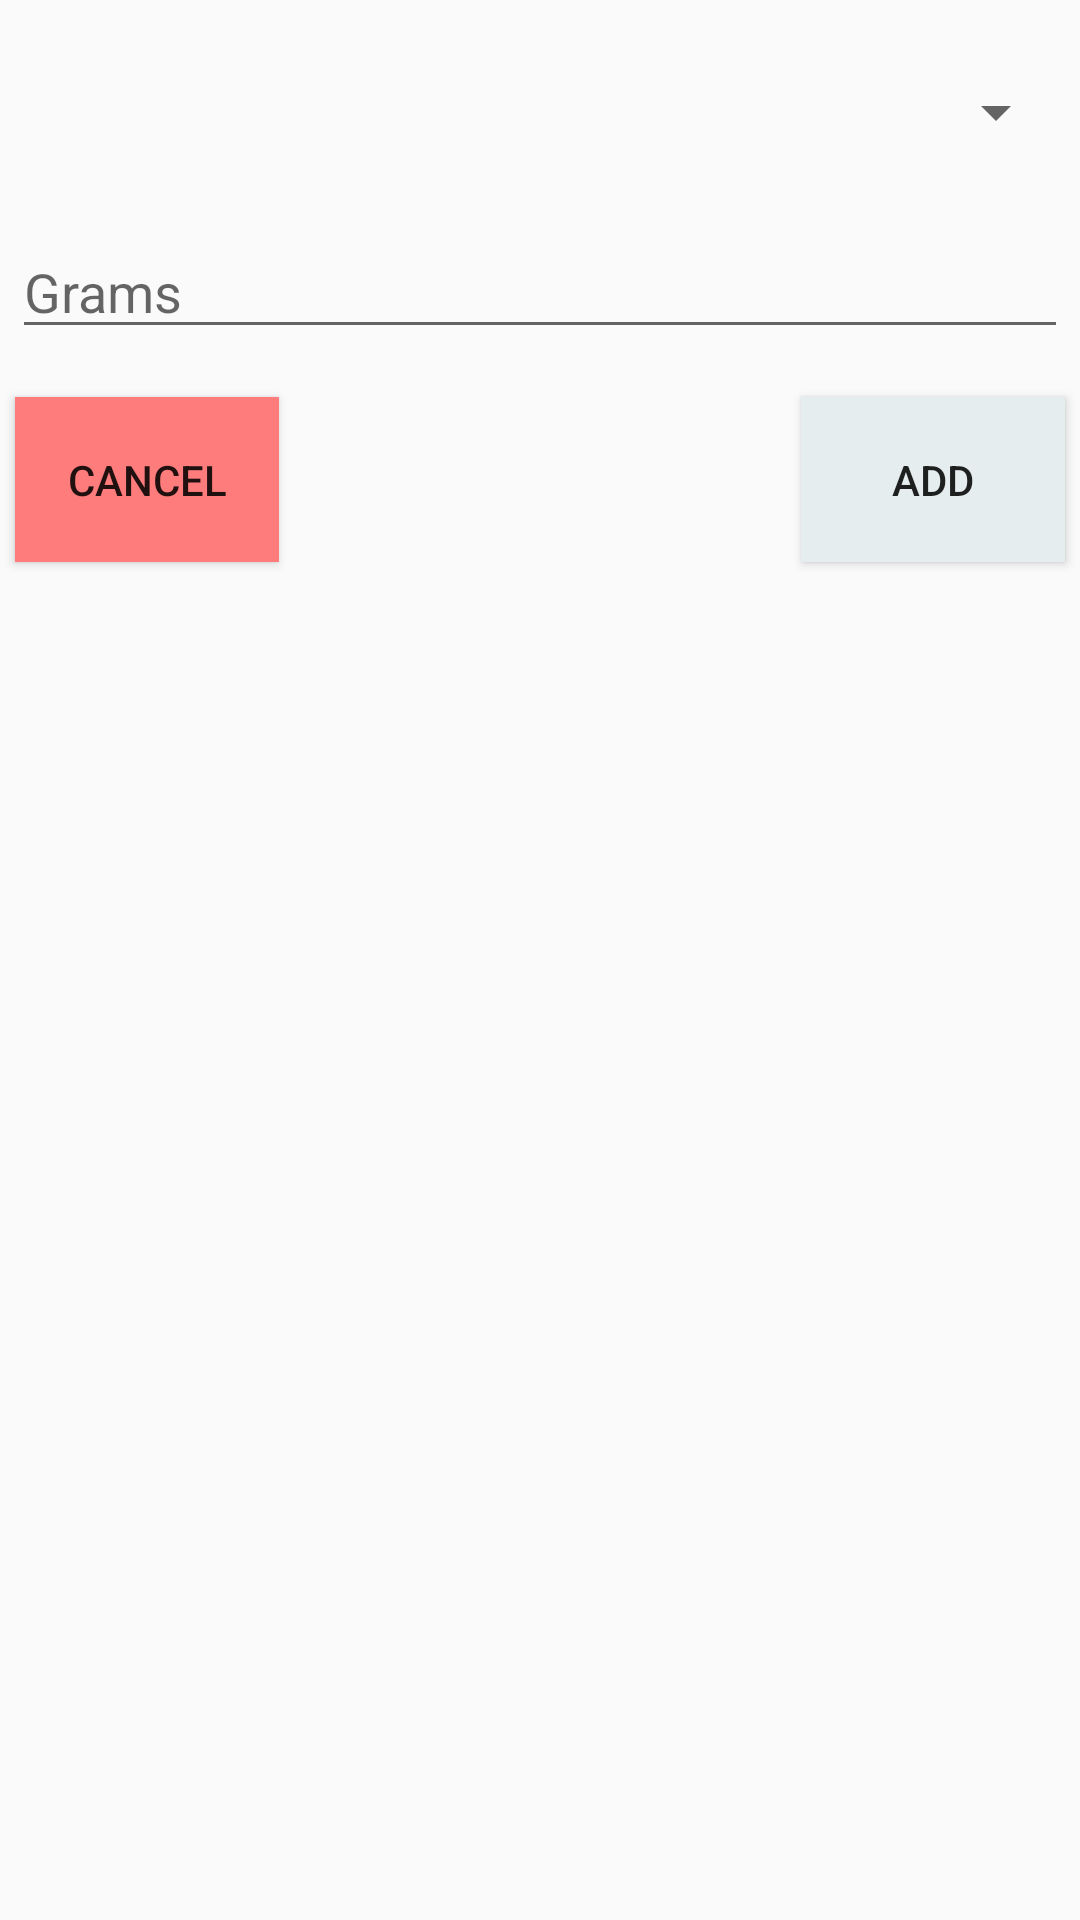

Produce the Android XML layout that renders to this screen, including the resource entries it uses.
<!-- AndroidManifest.xml: application theme AppTheme -->
<!-- res/layout/dialog_addfood.xml -->
<RelativeLayout xmlns:android="http://schemas.android.com/apk/res/android"
    android:orientation="vertical"
    android:layout_width="300dp"
    android:layout_height="wrap_content">




    <Spinner
        android:layout_marginTop="10dp"
        android:textColor="#101010"
        android:layout_height="55dp"
        android:layout_marginLeft="4dp"
        android:layout_marginRight="4dp"
        android:id="@+id/EdFoodChoiceDialog"
        android:layout_width="match_parent"
        android:spinnerMode="dropdown">


    </Spinner>
    <EditText
        android:id="@+id/EdGramsDialog"
        android:layout_width="match_parent"
        android:layout_height="wrap_content"
        android:layout_marginLeft="4dp"
        android:layout_marginRight="4dp"
        android:layout_marginBottom="16dp"
        android:layout_marginTop="10dp"
        android:hint="Grams"
        android:inputType="number"
        android:layout_below="@+id/EdFoodChoiceDialog"
        />


    <Button
        android:id="@+id/BtnAddFoodPopup"
        android:layout_width="wrap_content"
        android:layout_height="55dp"
        android:layout_marginBottom="7dp"
        android:background="#e6edee"
        android:text="Add"
        android:layout_marginRight="5dp"
        android:layout_below="@+id/EdGramsDialog"
        android:layout_alignParentRight="true"
        ></Button>


    <Button
        android:id="@+id/BtnCancelPopup"
        android:layout_width="wrap_content"
        android:layout_height="55dp"
        android:layout_marginBottom="7dp"
        android:background="#FF7C7C"
        android:text="Cancel"
        android:layout_marginLeft="5dp"
        android:layout_below="@+id/EdGramsDialog"
        android:layout_alignParentLeft="true"
        ></Button>
</RelativeLayout>
<!-- resources referenced by this layout -->
<resources>
  <style name="AppTheme" parent="Theme.AppCompat.Light.DarkActionBar">
          
          <item name="colorPrimary">@color/colorPrimary</item>
          <item name="colorPrimaryDark">@color/colorPrimaryDark</item>
          <item name="colorAccent">@color/colorAccent</item>
  
      </style>
  <color name="colorPrimary">#1a1140</color>
  <color name="colorPrimaryDark">	#080127</color>
  <color name="colorAccent">#cae1e3</color>
</resources>
